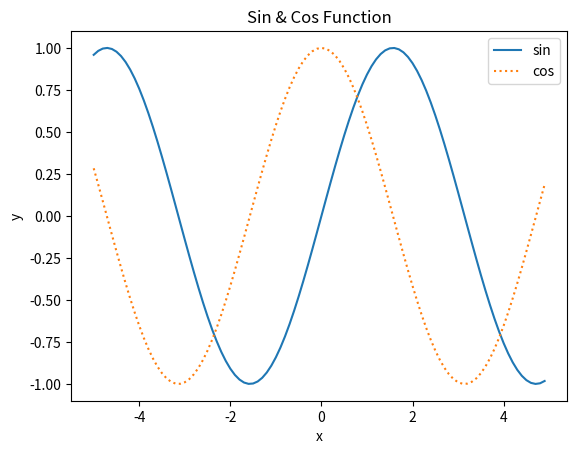

Write the Python code that produced this figure.
import numpy as np
import matplotlib.pyplot as plt
from matplotlib.lines import lineStyles

x=np.arange(-5,5,0.1)
y1=np.sin(x)
y2=np.cos(x)

plt.plot(x,y1,label="sin")
plt.plot(x,y2,ls=":",label="cos")

plt.xlabel("x")
plt.ylabel("y")
plt.title("Sin & Cos Function")

plt.legend()
plt.show()
